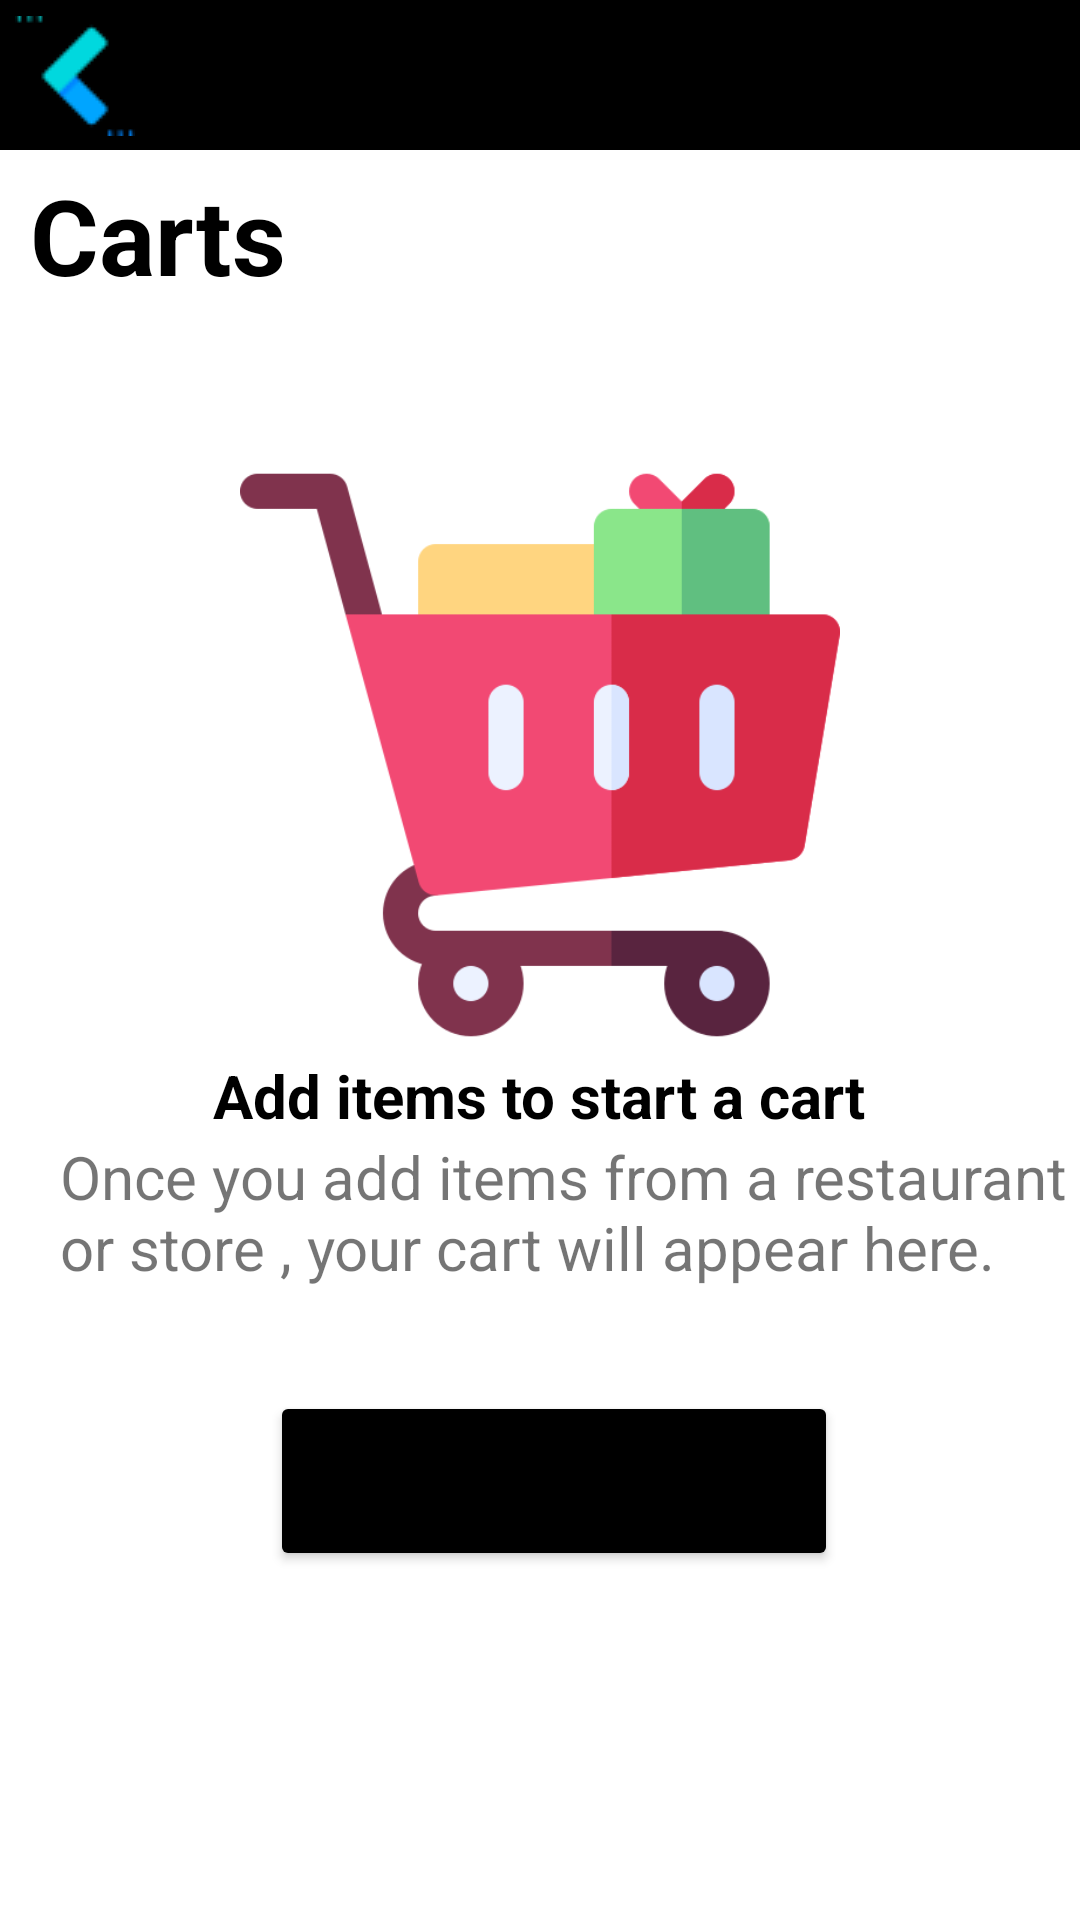

Produce the Android XML layout that renders to this screen, including the resource entries it uses.
<!-- AndroidManifest.xml: application theme Theme.Nhom4_DuAn_1 -->
<!-- res/layout/activity_cart_without_products.xml -->
<?xml version="1.0" encoding="utf-8"?>
<LinearLayout xmlns:android="http://schemas.android.com/apk/res/android"
    xmlns:app="http://schemas.android.com/apk/res-auto"
    xmlns:tools="http://schemas.android.com/tools"
    android:layout_width="match_parent"
    android:layout_height="match_parent"
    android:orientation="vertical"
    tools:context=".views.CartWithoutProductsActivity">

    <LinearLayout
        android:layout_width="match_parent"
        android:layout_height="wrap_content"
        android:orientation="vertical">

        <TextView
            android:layout_width="match_parent"
            android:layout_height="50dp"
            android:background="@drawable/btn_hihi"/>

        <ImageView
            android:id="@+id/ivBackOderStart"
            android:layout_width="wrap_content"
            android:layout_height="wrap_content"
            android:layout_marginTop="-45dp"
            android:layout_marginStart="5dp"
            android:src="@drawable/next_3" />

    </LinearLayout>

    <LinearLayout
        android:layout_width="match_parent"
        android:layout_height="wrap_content">

        <TextView
            android:layout_width="wrap_content"
            android:layout_height="wrap_content"
            android:text="Carts"
            android:textSize="35sp"
            android:textColor="#000000"
            android:layout_marginTop="5dp"
            android:layout_marginStart="10dp"
            android:textStyle="bold"/>

    </LinearLayout>

    <LinearLayout
        android:layout_width="match_parent"
        android:layout_height="wrap_content"
        android:layout_marginTop="50dp">

        <ImageView
            android:layout_width="wrap_content"
            android:layout_height="200dp"
            android:src="@drawable/cart"/>

    </LinearLayout>

    <LinearLayout
        android:layout_width="match_parent"
        android:layout_height="wrap_content"
        android:gravity="center">

        <TextView
            android:layout_width="wrap_content"
            android:layout_height="wrap_content"
            android:text="Add items to start a cart"
            android:textSize="20sp"
            android:textColor="#000000"
            android:textStyle="bold"/>

    </LinearLayout>

    <LinearLayout
        android:layout_width="match_parent"
        android:layout_height="60dp">

        <TextView
            android:layout_width="wrap_content"
            android:layout_height="wrap_content"
            android:text="Once you add items from a restaurant or store , your cart will appear here."
            android:textSize="20sp"
            android:layout_marginStart="20dp"/>

    </LinearLayout>

    <Button
        android:id="@+id/btnStarShoping"
        android:layout_width="wrap_content"
        android:layout_height="60dp"
        android:text="Start Shopping"
        android:layout_marginTop="25dp"
        android:layout_marginStart="90dp"
        android:textSize="20sp"
        android:backgroundTint="#000000"/>

</LinearLayout>
<!-- resources referenced by this layout -->
<resources>
  <!-- drawable btn_hihi (drawable-v24) -->
  <?xml version="1.0" encoding="utf-8"?>
  <shape xmlns:android="http://schemas.android.com/apk/res/android"
      android:shape="rectangle">
      <solid android:color="@color/black"/>
  </shape>
  <!-- drawable cart: png bitmap (drawable, 7520 bytes) -->
  <!-- drawable next_3: png bitmap (drawable, 883 bytes) -->
  <style name="Theme.Nhom4_DuAn_1" parent="Theme.MaterialComponents.DayNight.NoActionBar">
          
          <item name="colorPrimary">@color/purple_500</item>
          <item name="colorPrimaryVariant">@color/purple_700</item>
          <item name="colorOnPrimary">@color/white</item>
          
          <item name="colorSecondary">@color/teal_200</item>
          <item name="colorSecondaryVariant">@color/teal_700</item>
          <item name="colorOnSecondary">@color/black</item>
          
          <item name="android:statusBarColor">?attr/colorPrimaryVariant</item>
          
      </style>
  <color name="black">#FF000000</color>
  <color name="purple_500">#FF6200EE</color>
  <color name="purple_700">#FF3700B3</color>
  <color name="white">#FFFFFFFF</color>
  <color name="teal_200">#FF03DAC5</color>
  <color name="teal_700">#FF018786</color>
</resources>
